Run: headless pygame with SDL's dummy video driver; simulated clock (each Clock.tick advances the game by its frame time, no real sleeping); random seed 0; keys injected as events and as key.get_pressed() state; no mouse input.
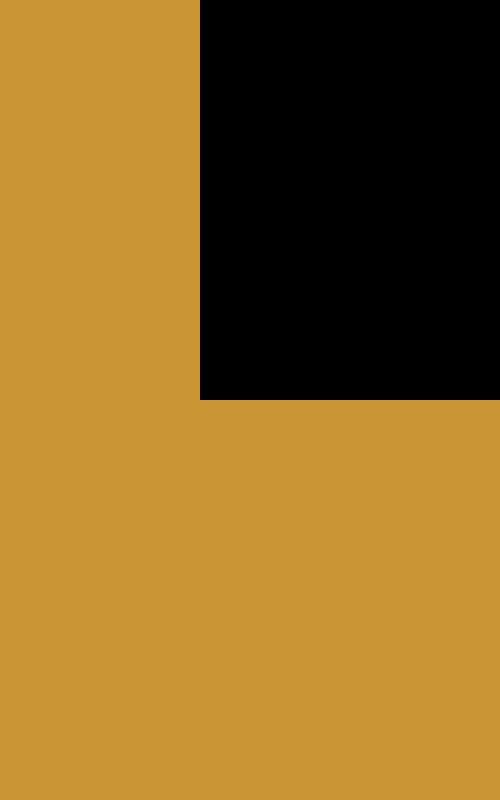
Frame 1 of 4 · flips 1–60 · no input
Frame 2 of 4 · flips 61–180 · tapped SPACE, RETURN · held RIGHT (→), D · screen unchanged from frame 1, image omitted
Frame 3 of 4 · flips 181–300 · held DOWN (↓), S · screen unchanged from frame 2, image omitted
Frame 4 of 4 · flips 301–420 · held LEFT (←), A, UP (↑), W · screen unchanged from frame 3, image omitted

The pygame program that drew these frames:

# -*- coding: utf-8 -*-
"""
Created on Mon Aug  8 18:06:11 2022

@author: Noatok
"""

import pygame, sys


pygame.init()

game_surface = pygame.Surface((400,400))
screen = pygame.display.set_mode((500,800), pygame.RESIZABLE)
clock = pygame.time.Clock()


running = True

while running:
    screen.fill((200,150,50))
    screen.blit(game_surface, (200,0))
    pygame.display.update()
    clock.tick(60)
    for e in pygame.event.get():
        if e.type == pygame.QUIT:
            pygame.quit()
            sys.exit()
            
        if e.type == pygame.VIDEORESIZE:
            game_surface = pygame.Surface((e.w,e.h), pygame.RESIZABLE)
